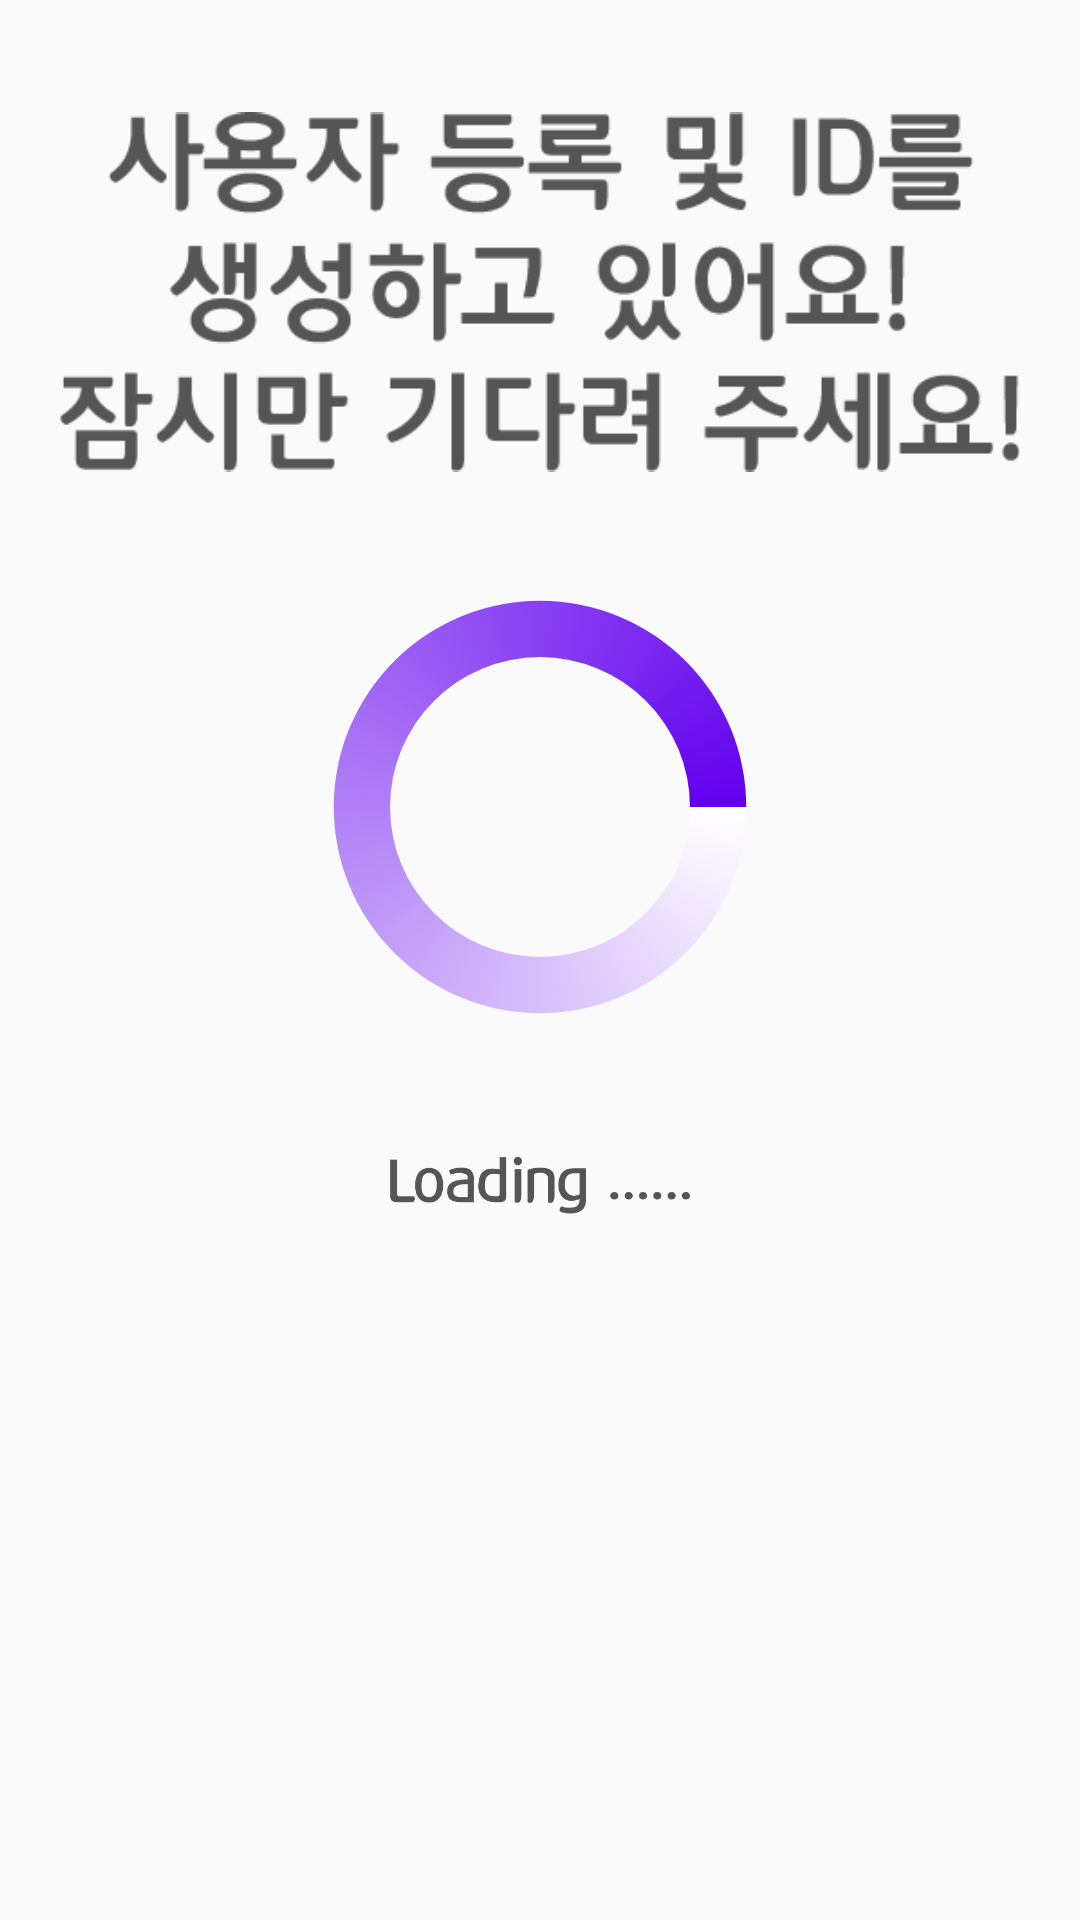

Produce the Android XML layout that renders to this screen, including the resource entries it uses.
<!-- AndroidManifest.xml: application theme AppTheme -->
<!-- res/layout/create_flush_fragment.xml -->
<?xml version="1.0" encoding="utf-8"?>
<androidx.constraintlayout.widget.ConstraintLayout
    xmlns:android="http://schemas.android.com/apk/res/android"
    xmlns:app="http://schemas.android.com/apk/res-auto"
    xmlns:tools="http://schemas.android.com/tools"
    android:layout_width="match_parent"
    android:layout_height="match_parent"
    tools:context=".ui.create_flush.CreateFlushFragment"
    >

    <ImageView
        android:id="@+id/text_loading"
        android:layout_width="match_parent"
        android:layout_height="wrap_content"
        android:layout_margin="20dp"
        android:src="@drawable/id_loding"
        app:layout_constraintBottom_toTopOf="@+id/linearLayout2"
        app:layout_constraintTop_toTopOf="parent"
        tools:layout_editor_absoluteX="20dp" />

    <LinearLayout
        android:id="@+id/linearLayout2"
        android:layout_width="match_parent"
        android:layout_height="wrap_content"
        android:gravity="center"
        android:orientation="vertical"
        app:layout_constraintBottom_toBottomOf="parent"
        app:layout_constraintTop_toTopOf="parent"
        android:clickable="true"
        android:focusable="true">
        <Button
            android:id="@+id/btn_create"
            android:layout_width="150dp"
            android:layout_height="150dp"
            android:background="@drawable/circle_progress"
            />

        <ImageView
            android:layout_width="100dp"
            android:layout_height="wrap_content"
            android:src="@drawable/text_loading"
            android:textSize="24sp" />

    </LinearLayout>

    <Button
        android:visibility="gone"
        android:id="@+id/btn_complete"
        android:layout_width="200dp"
        android:layout_height="wrap_content"
        android:background="@drawable/btn_next"
        app:layout_constraintBottom_toBottomOf="parent"
        app:layout_constraintEnd_toEndOf="@+id/linearLayout2"
        app:layout_constraintStart_toStartOf="parent"
        app:layout_constraintTop_toTopOf="parent" />


</androidx.constraintlayout.widget.ConstraintLayout>
<!-- resources referenced by this layout -->
<resources>
  <!-- drawable btn_next: png bitmap (drawable, 11730 bytes) -->
  <!-- drawable circle_progress (drawable) -->
  <?xml version="1.0" encoding="utf-8"?>
  <rotate xmlns:android="http://schemas.android.com/apk/res/android"
      android:fromDegrees="0"
      android:pivotX="50%"
      android:pivotY="50%"
      android:toDegrees="360" >
      <shape
          android:innerRadiusRatio="3"
          android:shape="ring"
          android:thicknessRatio="8"
          android:useLevel="false">
  
          <size
              android:width="76dip"
              android:height="76dip"/>
          <gradient
              android:angle="0"
              android:endColor="@color/colorPrimary"
              android:startColor="@android:color/white"
              android:type="sweep"
              android:useLevel="false"
              />
      </shape>
  </rotate>
  <!-- drawable id_loding: png bitmap (drawable, 16283 bytes) -->
  <!-- drawable text_loading: png bitmap (drawable, 8260 bytes) -->
  <style name="AppTheme" parent="Theme.AppCompat.Light.DarkActionBar">
          
          <item name="colorPrimary">#7BBD27</item>
          <item name="colorPrimaryDark">@color/colorGray</item>
          <item name="colorAccent">@color/colorAccent</item>
      </style>
  <color name="colorPrimary">#6200EE</color>
  <color name="colorGray">#8F777777</color>
  <color name="colorAccent">#03DAC5</color>
</resources>
